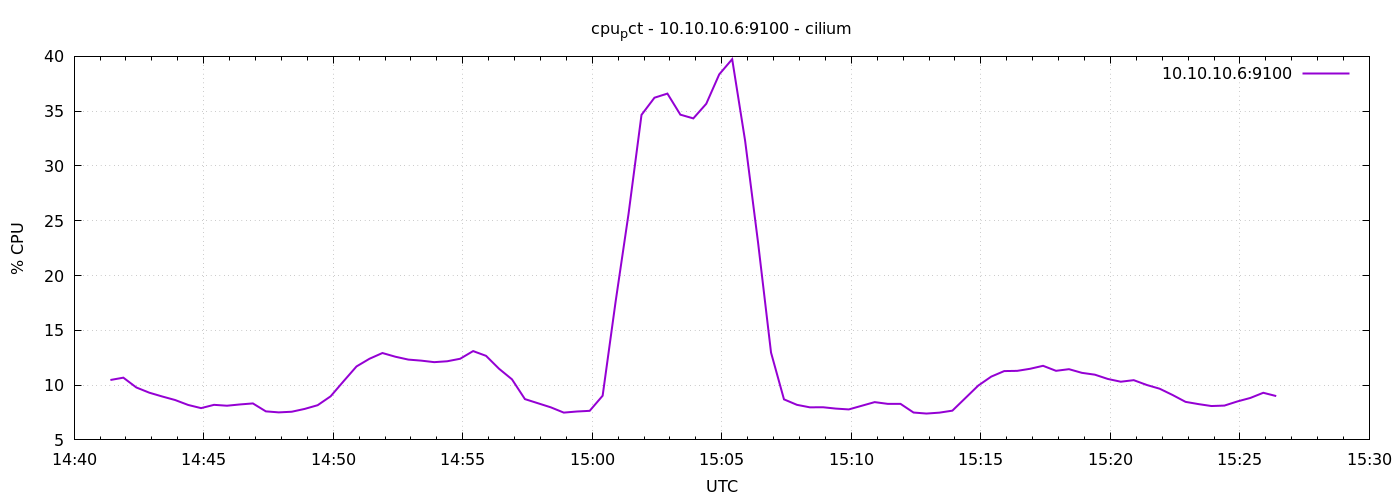

Data behind this chart, as committed beside it:
1776955284	10.4666666666682
1776955314	10.68
1776955344	9.786
1776955374	9.31
1776955404	8.962
1776955434	8.638
1776955464	8.19
1776955494	7.9
1776955524	8.2
1776955554	8.119
1776955584	8.236
1776955614	8.329
1776955644	7.605
1776955674	7.512
1776955704	7.571
1776955734	7.829
1776955764	8.167
1776955794	8.976
1776955824	10.35
1776955854	11.7
1776955884	12.4
1776955914	12.93
1776955944	12.59
1776955974	12.33
1776956004	12.23
1776956034	12.1
1776956064	12.18
1776956094	12.4
1776956124	13.1
1776956154	12.67
1776956184	11.5
1776956214	10.53
1776956244	8.724
1776956274	8.348
1776956304	7.971
1776956334	7.49
1776956364	7.59
1776956394	7.652
1776956424	9.033
1776956454	17.6
1776956484	25.63
1776956514	34.66
1776956544	36.23
1776956574	36.6
1776956604	34.68
1776956634	34.34
1776956664	35.68
1776956694	38.36
1776956724	39.75
1776956754	32.29
1776956784	23
1776956814	12.97
1776956844	8.7
1776956874	8.2
1776956904	7.971
1776956934	7.981
1776956964	7.857
1776956994	7.781
1776957024	8.114
1776957054	8.448
1776957084	8.29
... 30 more rows
